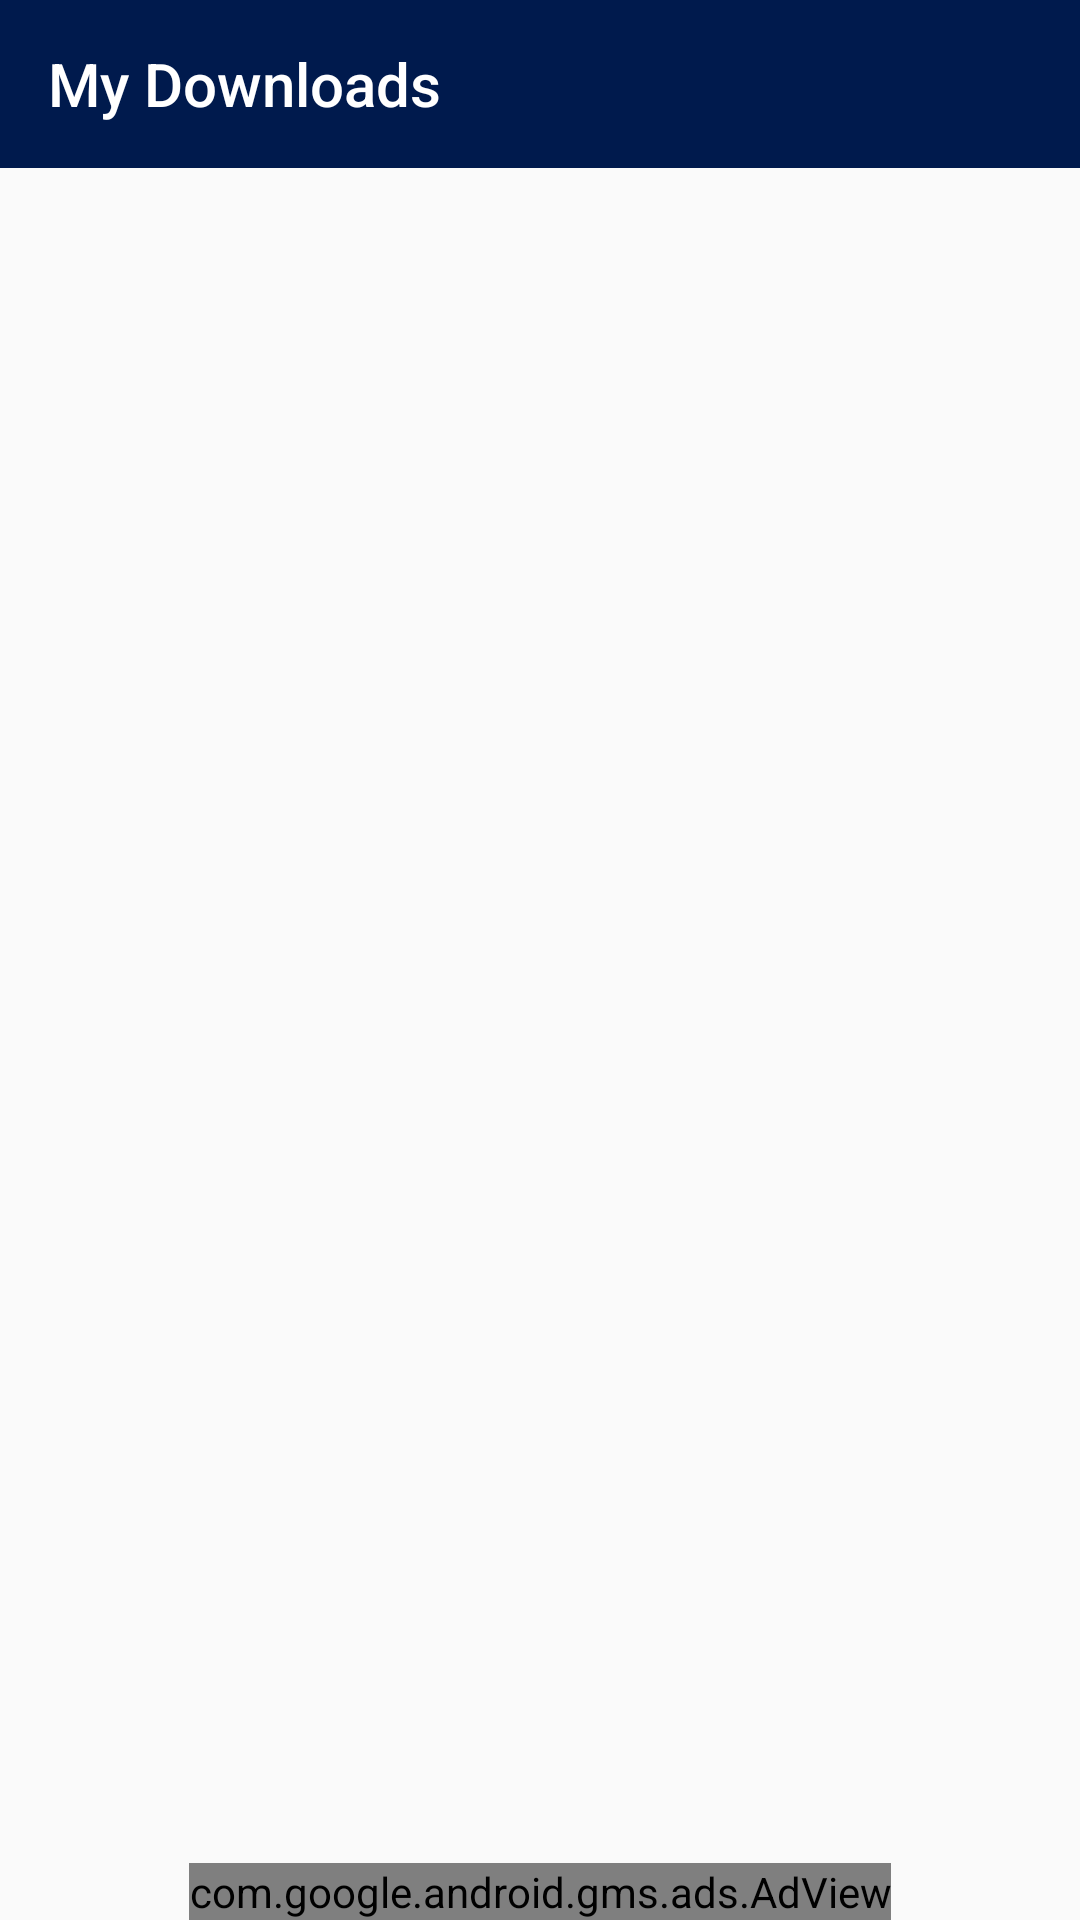

Here is an Android app screen rendered from its layout file. Give the layout XML and the strings, colors and styles it references.
<!-- AndroidManifest.xml: application theme AppTheme -->
<!-- res/layout/download_main_activity.xml -->
<?xml version="1.0" encoding="utf-8"?>
<RelativeLayout xmlns:android="http://schemas.android.com/apk/res/android"
    xmlns:app="http://schemas.android.com/apk/res-auto"
    android:layout_width="match_parent"
    android:layout_height="match_parent"
    android:orientation="vertical">

    <FrameLayout
        android:id="@+id/frame_container"
        android:layout_width="match_parent"
        android:layout_height="wrap_content"
        android:layout_below="@+id/my_downloads_toolbar" />

    <androidx.appcompat.widget.Toolbar
        android:id="@+id/my_downloads_toolbar"
        android:layout_width="match_parent"
        android:layout_height="wrap_content"
        android:background="@color/colorPrimary"
        android:theme="@style/AppTheme.AppBarOverlay"
        app:layout_constraintEnd_toEndOf="parent"
        app:layout_constraintStart_toStartOf="parent"
        app:layout_constraintTop_toTopOf="parent"
        app:title="My Downloads"
        app:titleTextColor="@color/white" />









    <com.google.android.gms.ads.AdView
        android:id="@+id/download_adView"
        android:layout_width="wrap_content"
        android:layout_height="wrap_content"
        android:layout_alignParentBottom="true"
        android:layout_centerHorizontal="true"
        app:adSize="BANNER"
        app:adUnitId="@string/BannerId"
        app:layout_constraintBottom_toBottomOf="parent"
        app:layout_constraintEnd_toEndOf="parent"
        app:layout_constraintStart_toStartOf="parent" />
</RelativeLayout>
<!-- resources referenced by this layout -->
<resources>
  <color name="colorPrimary">#001A4D</color>
  <color name="white">#FFFFFF</color>
  <string name="BannerId" translatable="false">ca-app-pub-6258437224449829/7006034461</string>
  <style name="AppTheme.AppBarOverlay" parent="ThemeOverlay.AppCompat.Dark.ActionBar" />
  <style name="AppTheme" parent="Theme.AppCompat.Light.DarkActionBar">
          
          <item name="colorPrimary">@color/colorPrimary</item>
          <item name="colorPrimaryDark">@color/colorPrimaryDark</item>
          <item name="colorAccent">@color/colorAccent</item>
          <item name="android:textColorSecondary">@color/black</item>
  
      </style>
  <color name="colorPrimaryDark">#00264D</color>
  <color name="colorAccent">#407806</color>
  <color name="black">#000</color>
</resources>
